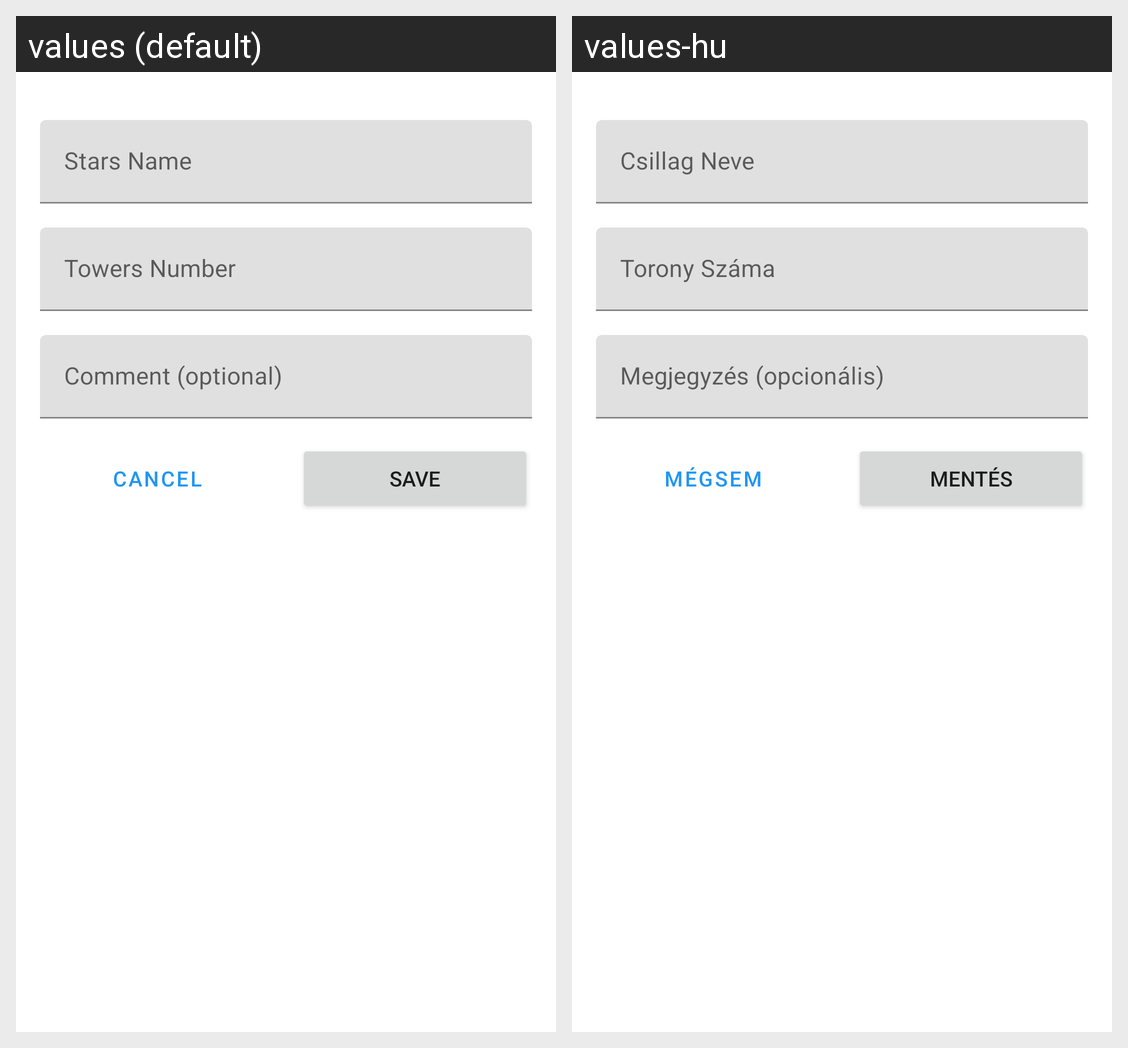

For this localized Android screen grid, give each drawn string resource with its value in every locale shown.
Android screen res/layout/fragment_new_star.xml rendered under 2 locales, left to right: values (default), values-hu. Device: Nexus 5 (rendered at 1080×1920; each locale shown at half size, 540×960, under a caption strip naming it); theme Theme.Beadando.
Strings drawn on this screen, with the default value and each locale's value (text and hints the layout hard-codes, and strings that could not be matched under every locale, appear in the picture but are not listed):

star_name_req
  values: Stars Name
  values-hu: Csillag Neve

tower_number_req
  values: Towers Number
  values-hu: Torony Száma

comment_optional
  values: Comment (optional)
  values-hu: Megjegyzés (opcionális)

cancel
  values: Cancel
  values-hu: Mégsem

save
  values: save
  values-hu: Mentés
